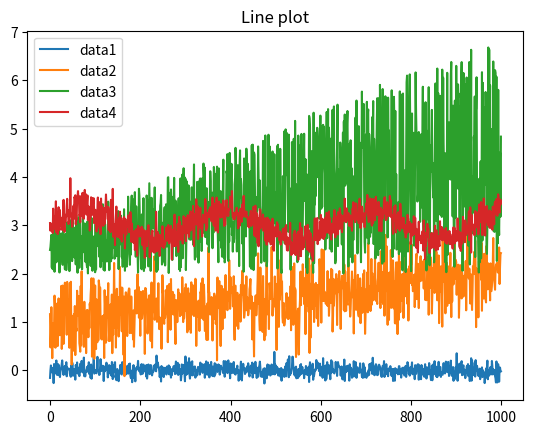
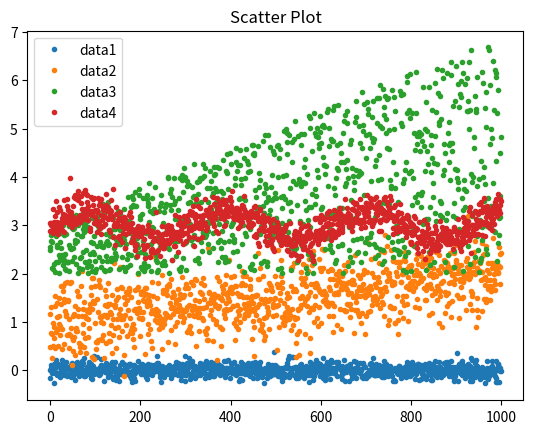
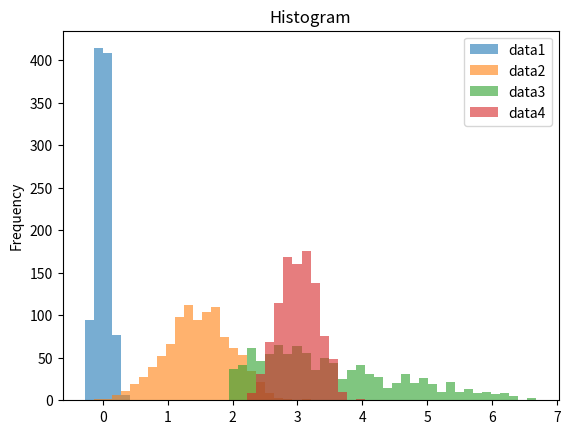
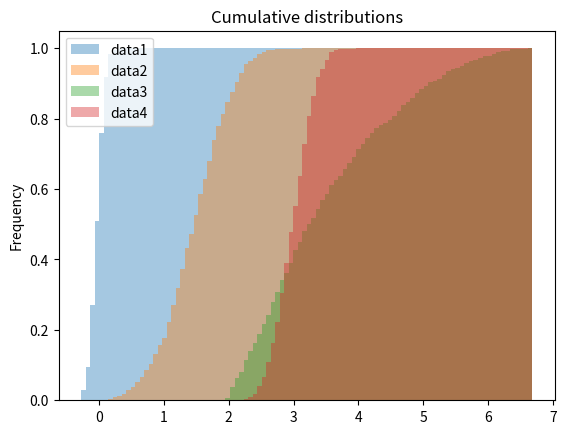
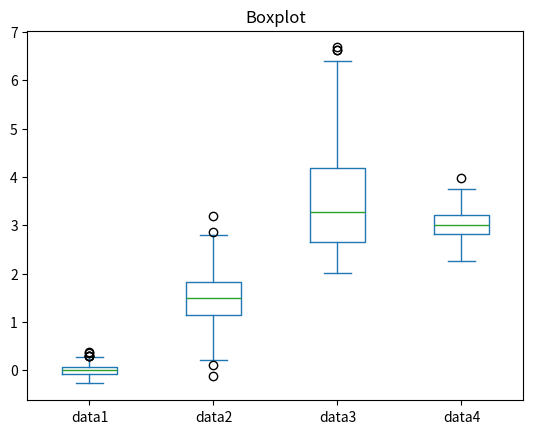
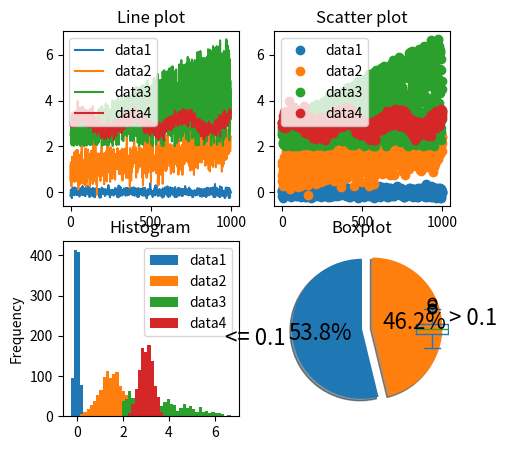

These charts were generated, in order, by the following Python code:
import pandas as pd
import numpy as np
import matplotlib.pyplot as plt
%matplotlib inline

def create_random_data():
    N = 1000
    data1 = np.random.normal(0, 0.1, N)
    data2 = (np.random.normal(1, 0.4, N) + np.linspace(0, 1, N))
    data3 = 2 + (np.random.random(N) * np.linspace(1, 5, N))
    data4 = (np.random.normal(3, 0.2, N) + 0.3 * np.sin(np.linspace(0, 20, N)))
    
    data = np.vstack([data1, data2, data3, data4])
    data = data.transpose()
    
    cols = ['data1', 'data2', 'data3', 'data4']

    df = pd.DataFrame(data, columns=cols)
    return df

df = create_random_data()

df.plot(title='Line plot');

df.plot(style='.', title='Scatter Plot');

df.plot(kind='hist',
        bins=50,
        title='Histogram',
        alpha=0.6);

df.plot(kind='hist',
        bins=100,
        title='Cumulative distributions',
        density=True,
        cumulative=True,
        alpha=0.4);

df.plot(kind='box',
        title='Boxplot');

fig, ax = plt.subplots(2, 2, figsize=(16,12))

df.plot(ax=ax[0][0],
        title='Line plot')

df.plot(ax=ax[0][1],
        style='o',
        title='Scatter plot')

df.plot(ax=ax[1][0],
        kind='hist',
        bins=50,
        title='Histogram')

df.plot(ax=ax[1][1],
        kind='box',
        title='Boxplot');

categories = df['data1'] > 0.01

counts = categories.value_counts()
counts

counts.plot(kind='pie',
            figsize=(5, 5),
            explode=[0, 0.15],
            labels=['<= 0.1', '> 0.1'],
            autopct='%1.1f%%',
            shadow=True,
            startangle=90,
            fontsize=16);





